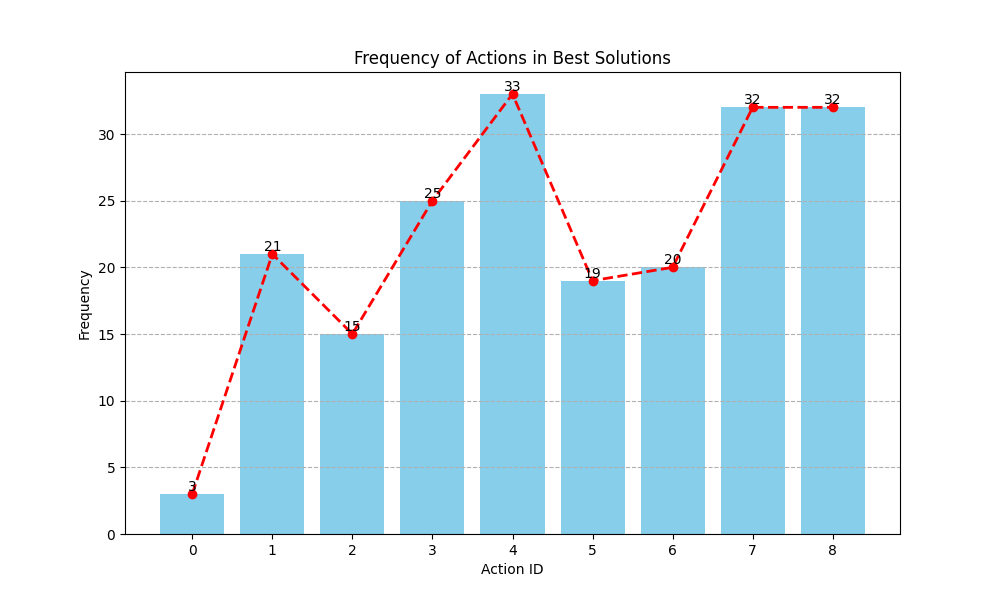

The file beside this chart, header and first rows:
Action 1, Action 2, Action 3, Action 4, Action 5, Action 6, Action 7, Action 8, Action 9, Action 10, Action 11, Action 12, Action 13, Action 14, Action 15, Action 16, Action 17, Action 18, Action 19, Action 20
4, 6, 8, 3, 6, 2, 3, 6, 8, 3, 8, 4, 3, 7, 2, 2, 5, 1, 4, 7
6, 2, 2, 8, 1, 7, 4, 6, 6, 1, 1, 8, 2, 4, 3, 8, 1, 7, 4, 8
1, 5, 3, 4, 7, 5, 8, 0, 4, 7, 8, 4, 7, 6, 7, 2, 1, 3, 4, 8
6, 3, 7, 8, 6, 4, 3, 1, 8, 1, 3, 5, 4, 5, 6, 4, 8, 6, 7, 1
4, 6, 8, 1, 1, 7, 3, 2, 6, 8, 1, 1, 3, 4, 7, 5, 4, 2, 8, 3
8, 3, 3, 5, 2, 5, 7, 8, 4, 3, 7, 5, 2, 7, 4, 4, 8, 2, 7, 4
5, 7, 6, 4, 7, 0, 8, 5, 4, 3, 8, 7, 1, 1, 7, 4, 8, 3, 3, 3
8, 6, 8, 7, 1, 4, 7, 4, 4, 8, 8, 5, 4, 2, 8, 4, 5, 8, 1, 7
7, 3, 4, 8, 5, 7, 8, 4, 1, 7, 3, 4, 5, 5, 7, 7, 6, 6, 3, 7
4, 6, 7, 8, 5, 4, 0, 8, 5, 3, 5, 2, 6, 1, 2, 6, 3, 7, 1, 7
